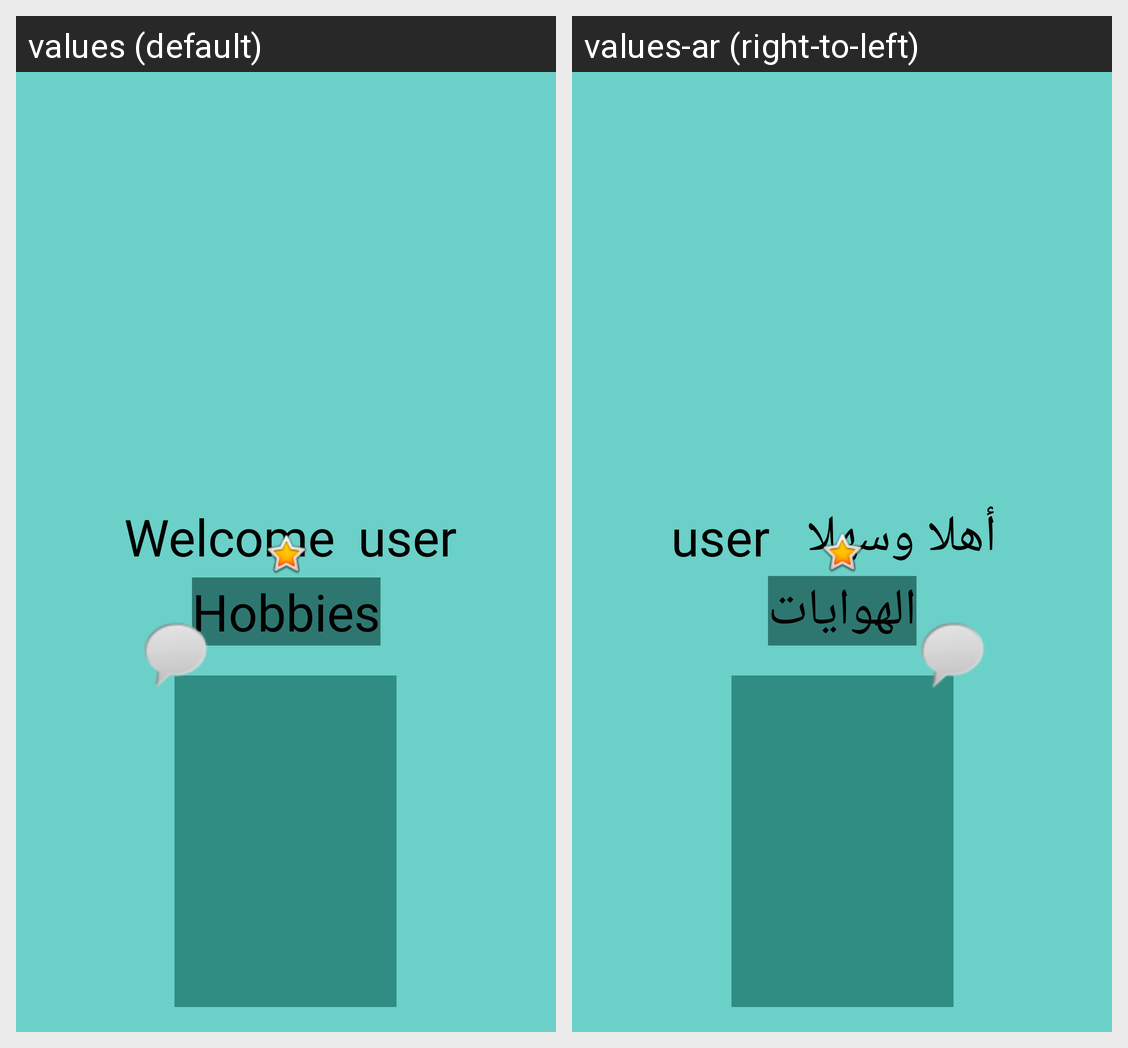

Here is an Android app screen in its default locale and in the app's own translations. Write out the translated-string differences for the strings that appear on this screen.
Android screen res/layout/activity_main5.xml rendered under 2 locales, left to right: values (default), values-ar (right-to-left). Device: Nexus 5 (rendered at 1080×1920; each locale shown at half size, 540×960, under a caption strip naming it); theme Theme.ProjectAct.
Strings drawn on this screen, with the default value and each locale's value (text and hints the layout hard-codes, and strings that could not be matched under every locale, appear in the picture but are not listed):

Welcome
  values: Welcome
  values-ar: أهلا وسهلا

Hobbies
  values: Hobbies
  values-ar: الهوايات
